Labelled photos from "OCT_dataset", an image-classification folder in faziya18/retina_ai. The possible labels are: AMD, CSR.

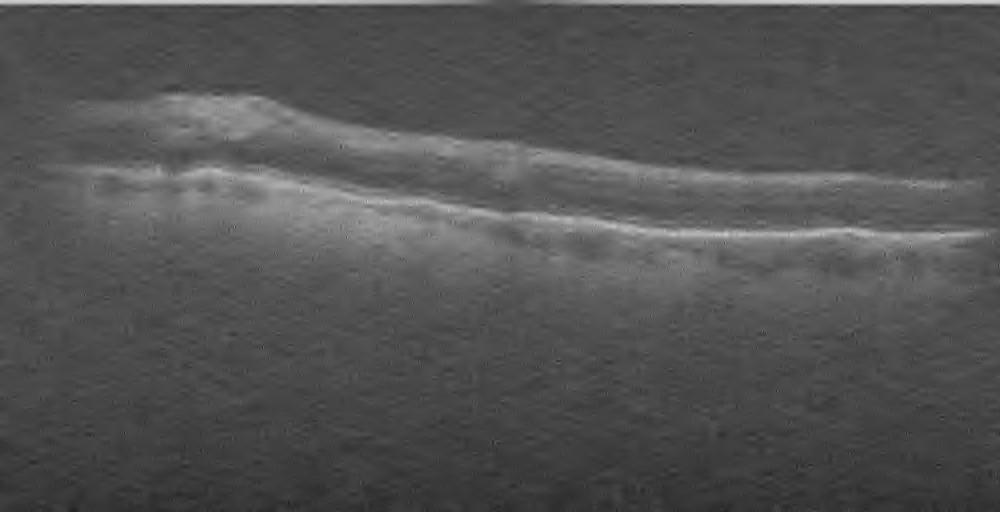
Label: AMD

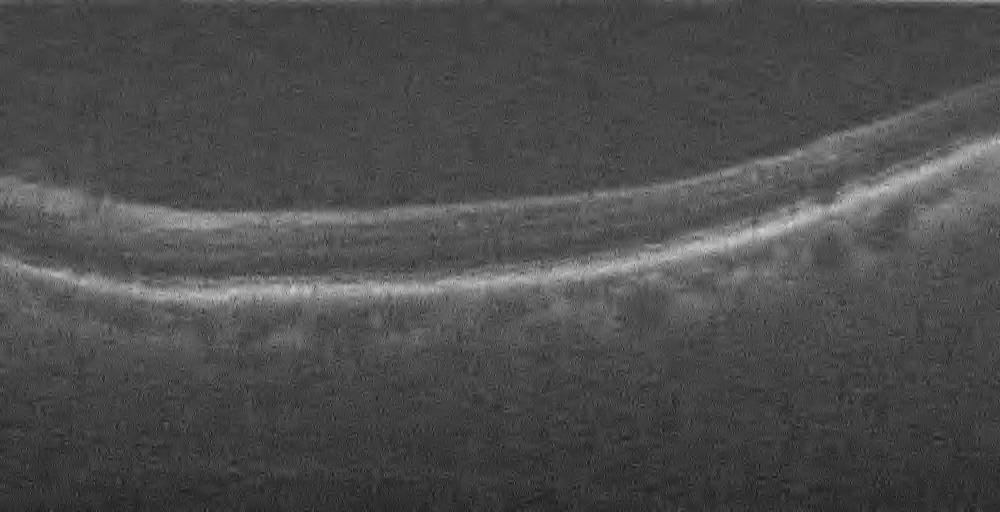
Label: AMD

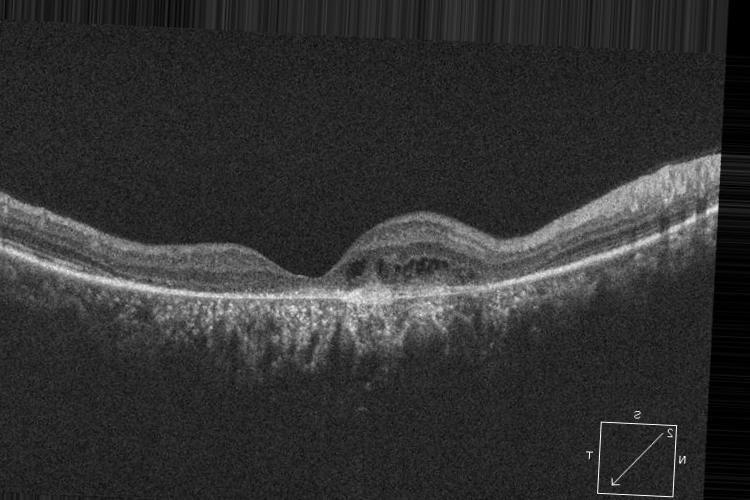
Label: CSR

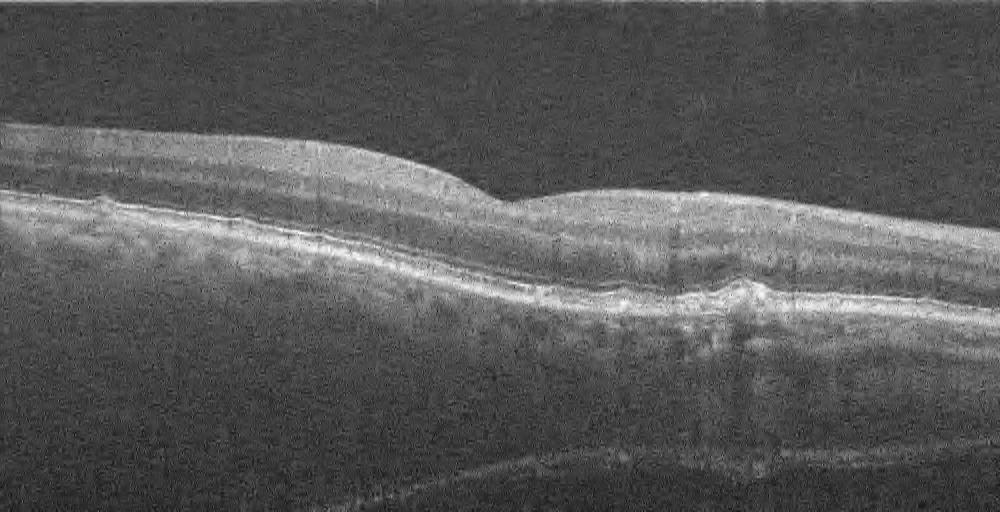
Label: AMD

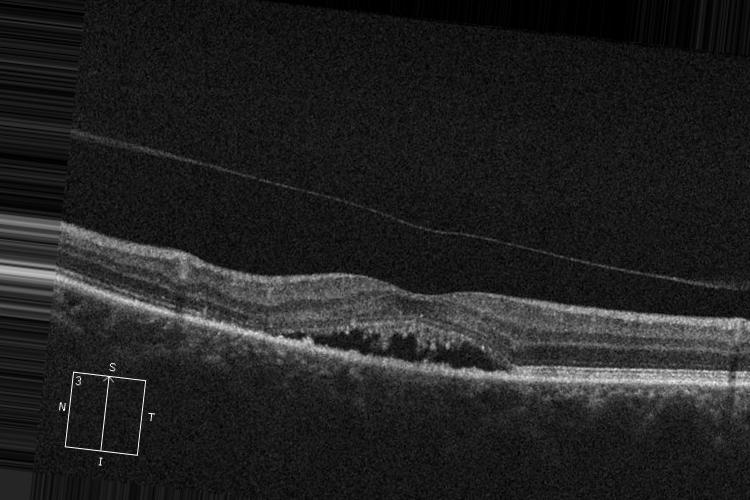
Label: CSR

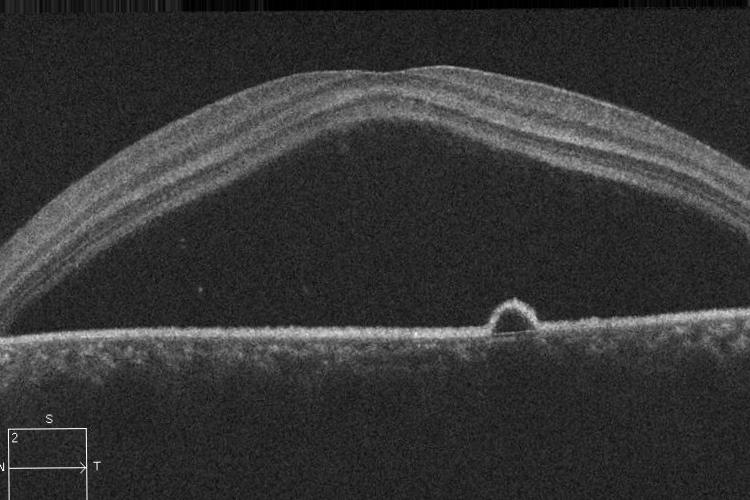
Label: CSR
